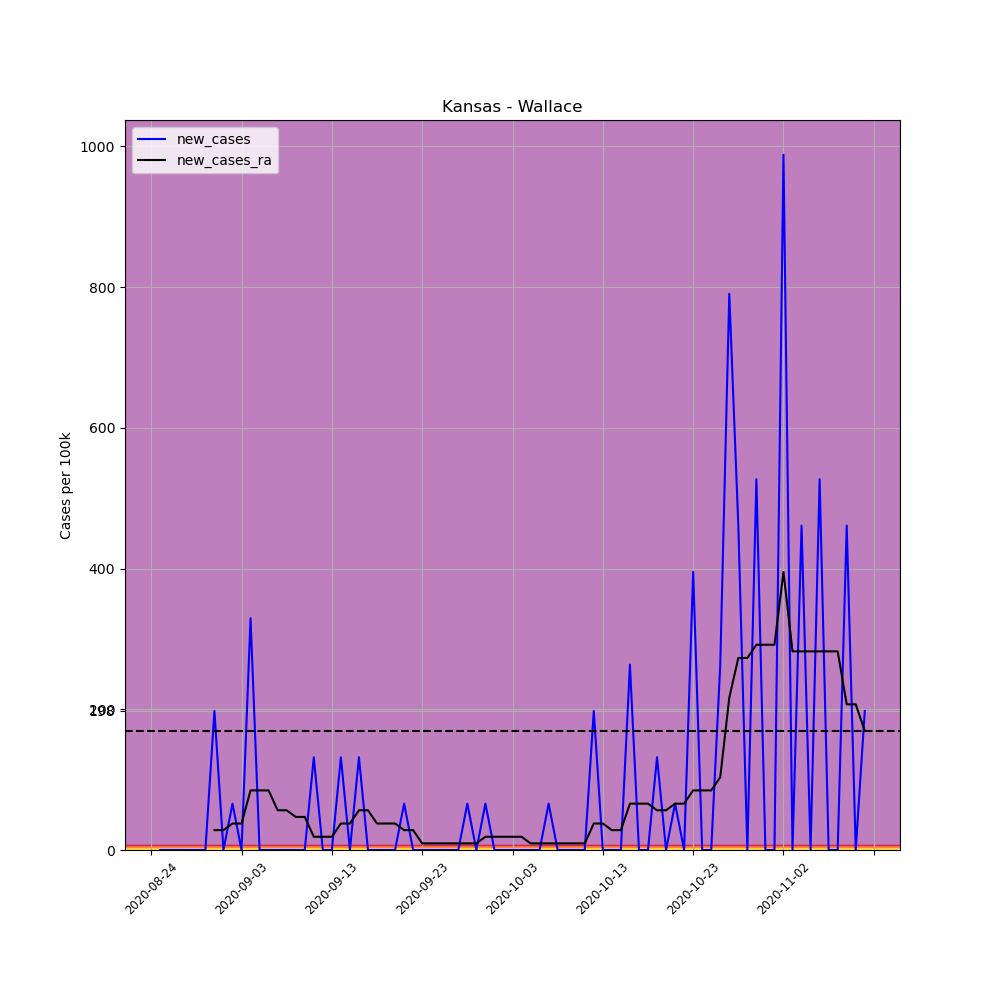

Values plotted in this chart, from the file beside it:
, date, county, state, fips, cases, deaths, COUNTY, STNAME, CTYNAME, POPESTIMATE2019, per_100k, per_100k_ra, new_cases, new_cases_ra
698934, 2020-08-24, Wallace, Kansas, 20199, 1, 0, 199, Kansas, Wallace, 1518, 65.88, , , 
698935, 2020-08-25, Wallace, Kansas, 20199, 1, 0, 199, Kansas, Wallace, 1518, 65.88, , 0.0, 
698936, 2020-08-26, Wallace, Kansas, 20199, 1, 0, 199, Kansas, Wallace, 1518, 65.88, , 0.0, 
698937, 2020-08-27, Wallace, Kansas, 20199, 1, 0, 199, Kansas, Wallace, 1518, 65.88, , 0.0, 
698938, 2020-08-28, Wallace, Kansas, 20199, 1, 0, 199, Kansas, Wallace, 1518, 65.88, , 0.0, 
698939, 2020-08-29, Wallace, Kansas, 20199, 1, 0, 199, Kansas, Wallace, 1518, 65.88, , 0.0, 
698940, 2020-08-30, Wallace, Kansas, 20199, 1, 0, 199, Kansas, Wallace, 1518, 65.88, 65.88, 0.0, 
698941, 2020-08-31, Wallace, Kansas, 20199, 4, 0, 199, Kansas, Wallace, 1518, 263.5, 94.11, 197.6, 28.23
698942, 2020-09-01, Wallace, Kansas, 20199, 4, 0, 199, Kansas, Wallace, 1518, 263.5, 122.3, 0.0, 28.23
698943, 2020-09-02, Wallace, Kansas, 20199, 5, 0, 199, Kansas, Wallace, 1518, 329.4, 160, 65.88, 37.64
698944, 2020-09-03, Wallace, Kansas, 20199, 5, 0, 199, Kansas, Wallace, 1518, 329.4, 197.6, 0.0, 37.64
698945, 2020-09-04, Wallace, Kansas, 20199, 10, 0, 199, Kansas, Wallace, 1518, 658.8, 282.3, 329.4, 84.7
698946, 2020-09-05, Wallace, Kansas, 20199, 10, 0, 199, Kansas, Wallace, 1518, 658.8, 367, 0.0, 84.7
698947, 2020-09-06, Wallace, Kansas, 20199, 10, 0, 199, Kansas, Wallace, 1518, 658.8, 451.7, 0.0, 84.7
698948, 2020-09-07, Wallace, Kansas, 20199, 10, 0, 199, Kansas, Wallace, 1518, 658.8, 508.2, 0.0, 56.47
698949, 2020-09-08, Wallace, Kansas, 20199, 10, 0, 199, Kansas, Wallace, 1518, 658.8, 564.7, 0.0, 56.47
698950, 2020-09-09, Wallace, Kansas, 20199, 10, 0, 199, Kansas, Wallace, 1518, 658.8, 611.7, 0.0, 47.05
698951, 2020-09-10, Wallace, Kansas, 20199, 10, 0, 199, Kansas, Wallace, 1518, 658.8, 658.8, 0.0, 47.05
698952, 2020-09-11, Wallace, Kansas, 20199, 12, 0, 199, Kansas, Wallace, 1518, 790.5, 677.6, 131.8, 18.82
698953, 2020-09-12, Wallace, Kansas, 20199, 12, 0, 199, Kansas, Wallace, 1518, 790.5, 696.4, 0.0, 18.82
698954, 2020-09-13, Wallace, Kansas, 20199, 12, 0, 199, Kansas, Wallace, 1518, 790.5, 715.2, 0.0, 18.82
698955, 2020-09-14, Wallace, Kansas, 20199, 14, 0, 199, Kansas, Wallace, 1518, 922.3, 752.9, 131.8, 37.64
698956, 2020-09-15, Wallace, Kansas, 20199, 14, 0, 199, Kansas, Wallace, 1518, 922.3, 790.5, 0.0, 37.64
698957, 2020-09-16, Wallace, Kansas, 20199, 16, 0, 199, Kansas, Wallace, 1518, 1054, 847, 131.8, 56.47
698958, 2020-09-17, Wallace, Kansas, 20199, 16, 0, 199, Kansas, Wallace, 1518, 1054, 903.4, 0.0, 56.47
698959, 2020-09-18, Wallace, Kansas, 20199, 16, 0, 199, Kansas, Wallace, 1518, 1054, 941.1, 0.0, 37.64
698960, 2020-09-19, Wallace, Kansas, 20199, 16, 0, 199, Kansas, Wallace, 1518, 1054, 978.7, 0.0, 37.64
698961, 2020-09-20, Wallace, Kansas, 20199, 16, 0, 199, Kansas, Wallace, 1518, 1054, 1016, 0.0, 37.64
698962, 2020-09-21, Wallace, Kansas, 20199, 17, 0, 199, Kansas, Wallace, 1518, 1120, 1045, 65.88, 28.23
698963, 2020-09-22, Wallace, Kansas, 20199, 17, 0, 199, Kansas, Wallace, 1518, 1120, 1073, 0.0, 28.23
698964, 2020-09-23, Wallace, Kansas, 20199, 17, 0, 199, Kansas, Wallace, 1518, 1120, 1082, 0.0, 9.411
698965, 2020-09-24, Wallace, Kansas, 20199, 17, 0, 199, Kansas, Wallace, 1518, 1120, 1092, 0.0, 9.411
698966, 2020-09-25, Wallace, Kansas, 20199, 17, 0, 199, Kansas, Wallace, 1518, 1120, 1101, 0.0, 9.411
698967, 2020-09-26, Wallace, Kansas, 20199, 17, 0, 199, Kansas, Wallace, 1518, 1120, 1110, 0.0, 9.411
698968, 2020-09-27, Wallace, Kansas, 20199, 17, 0, 199, Kansas, Wallace, 1518, 1120, 1120, 0.0, 9.411
698969, 2020-09-28, Wallace, Kansas, 20199, 18, 0, 199, Kansas, Wallace, 1518, 1186, 1129, 65.88, 9.411
698970, 2020-09-29, Wallace, Kansas, 20199, 18, 0, 199, Kansas, Wallace, 1518, 1186, 1139, 0.0, 9.411
698971, 2020-09-30, Wallace, Kansas, 20199, 19, 0, 199, Kansas, Wallace, 1518, 1252, 1158, 65.88, 18.82
698972, 2020-10-01, Wallace, Kansas, 20199, 19, 0, 199, Kansas, Wallace, 1518, 1252, 1176, 0.0, 18.82
698973, 2020-10-02, Wallace, Kansas, 20199, 19, 0, 199, Kansas, Wallace, 1518, 1252, 1195, 0.0, 18.82
698974, 2020-10-03, Wallace, Kansas, 20199, 19, 0, 199, Kansas, Wallace, 1518, 1252, 1214, 0.0, 18.82
698975, 2020-10-04, Wallace, Kansas, 20199, 19, 0, 199, Kansas, Wallace, 1518, 1252, 1233, 0.0, 18.82
698976, 2020-10-05, Wallace, Kansas, 20199, 19, 0, 199, Kansas, Wallace, 1518, 1252, 1242, 0.0, 9.411
698977, 2020-10-06, Wallace, Kansas, 20199, 19, 0, 199, Kansas, Wallace, 1518, 1252, 1252, 0.0, 9.411
698978, 2020-10-07, Wallace, Kansas, 20199, 20, 0, 199, Kansas, Wallace, 1518, 1318, 1261, 65.88, 9.411
698979, 2020-10-08, Wallace, Kansas, 20199, 20, 0, 199, Kansas, Wallace, 1518, 1318, 1270, 0.0, 9.411
698980, 2020-10-09, Wallace, Kansas, 20199, 20, 0, 199, Kansas, Wallace, 1518, 1318, 1280, 0.0, 9.411
698981, 2020-10-10, Wallace, Kansas, 20199, 20, 0, 199, Kansas, Wallace, 1518, 1318, 1289, 0.0, 9.411
698982, 2020-10-11, Wallace, Kansas, 20199, 20, 0, 199, Kansas, Wallace, 1518, 1318, 1299, 0.0, 9.411
698983, 2020-10-12, Wallace, Kansas, 20199, 23, 0, 199, Kansas, Wallace, 1518, 1515, 1336, 197.6, 37.64
698984, 2020-10-13, Wallace, Kansas, 20199, 23, 0, 199, Kansas, Wallace, 1518, 1515, 1374, 0.0, 37.64
698985, 2020-10-14, Wallace, Kansas, 20199, 23, 0, 199, Kansas, Wallace, 1518, 1515, 1402, 0.0, 28.23
698986, 2020-10-15, Wallace, Kansas, 20199, 23, 0, 199, Kansas, Wallace, 1518, 1515, 1430, 0.0, 28.23
698987, 2020-10-16, Wallace, Kansas, 20199, 27, 0, 199, Kansas, Wallace, 1518, 1779, 1496, 263.5, 65.88
698988, 2020-10-17, Wallace, Kansas, 20199, 27, 0, 199, Kansas, Wallace, 1518, 1779, 1562, 0.0, 65.88
698989, 2020-10-18, Wallace, Kansas, 20199, 27, 0, 199, Kansas, Wallace, 1518, 1779, 1628, 0.0, 65.88
698990, 2020-10-19, Wallace, Kansas, 20199, 29, 0, 199, Kansas, Wallace, 1518, 1910, 1685, 131.8, 56.47
698991, 2020-10-20, Wallace, Kansas, 20199, 29, 0, 199, Kansas, Wallace, 1518, 1910, 1741, 0.0, 56.47
698992, 2020-10-21, Wallace, Kansas, 20199, 30, 0, 199, Kansas, Wallace, 1518, 1976, 1807, 65.88, 65.88
698993, 2020-10-22, Wallace, Kansas, 20199, 30, 0, 199, Kansas, Wallace, 1518, 1976, 1873, 0.0, 65.88
... 20 more rows
